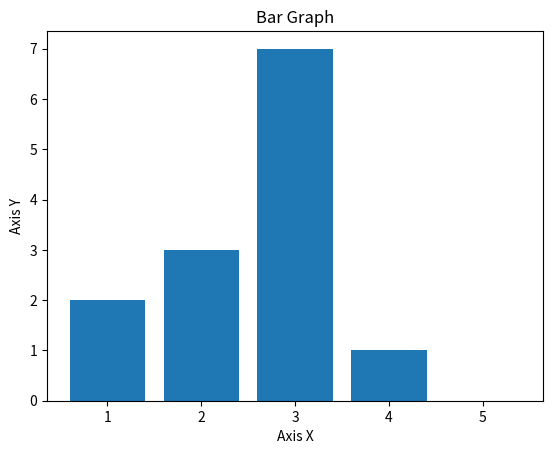

Source code (Python):
# Create Bar Graph
import matplotlib.pyplot as plt

x = [1, 2, 3, 4, 5]
y = [2, 3, 7, 1, 0]

Title = "Bar Graph"
AxisX = "Axis X"
AxisY = "Axis Y"

# Subtitle
plt.title(Title)
plt.xlabel(AxisX)
plt.ylabel(AxisY)

plt.bar(x,y)
plt.show()